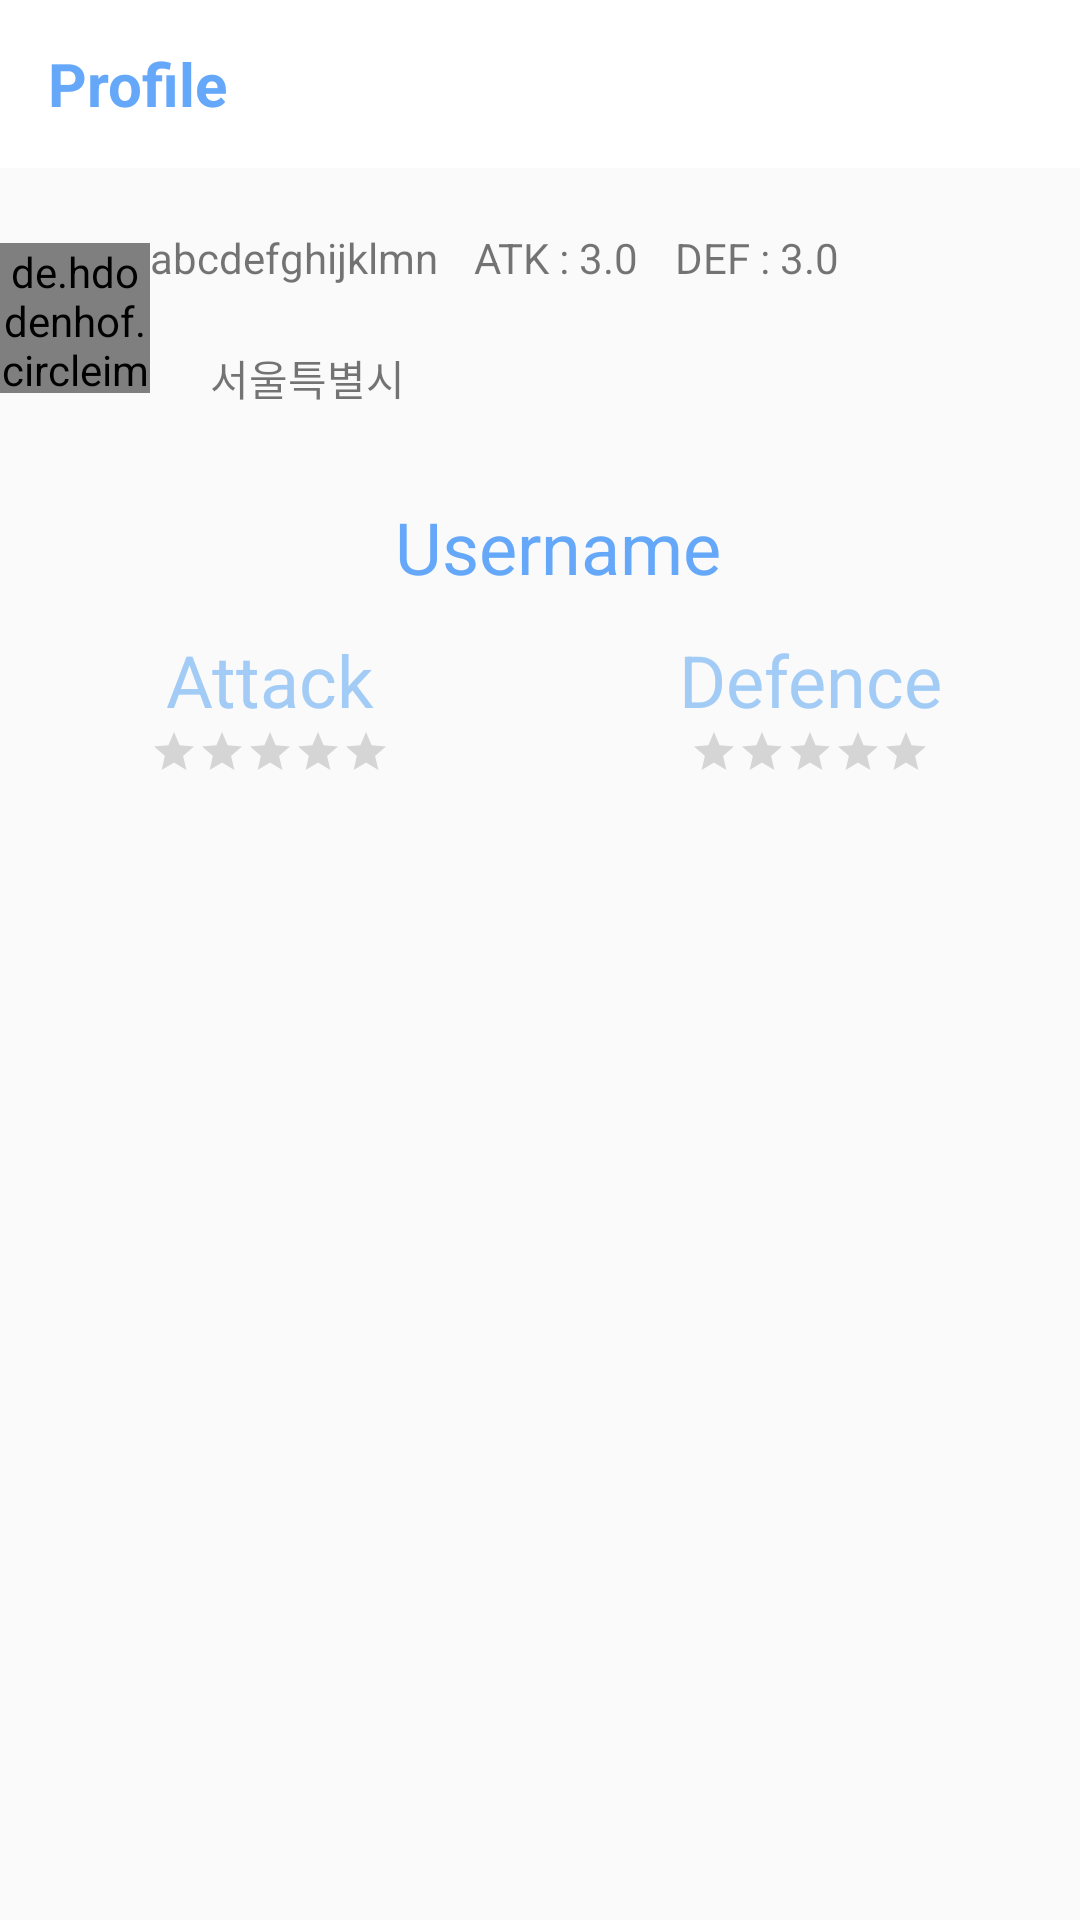

This screen was rendered from an Android layout file. Write that file and the resources it references.
<!-- AndroidManifest.xml: application theme AppTheme -->
<!-- res/layout/fragment_tab__profile.xml -->
<?xml version="1.0" encoding="utf-8"?>
<FrameLayout xmlns:android="http://schemas.android.com/apk/res/android"
    xmlns:tools="http://schemas.android.com/tools"
    android:layout_width="match_parent"
    android:layout_height="match_parent"
    xmlns:app="http://schemas.android.com/apk/res-auto"
    tools:context=".Tab.Tab_Profile">

    <RelativeLayout
        android:layout_width="match_parent"
        android:layout_height="match_parent">

        <android.support.v7.widget.Toolbar
            android:id="@+id/tab_pf_toolbar"
            android:layout_width="match_parent"
            android:layout_height="?attr/actionBarSize"
            android:background="@color/white"
            android:theme="@style/mToolbarTheme"
            >

        <TextView
            android:layout_width="wrap_content"
            android:layout_height="wrap_content"
            android:textStyle="bold"
            android:text="Profile"
            android:textColor="@color/colorMain"
            android:textSize="20sp"
            />
        </android.support.v7.widget.Toolbar>

        <LinearLayout
            android:id="@+id/tab_pf_linearLayout_profile"
            android:layout_width="match_parent"
            android:layout_height="80dp"
            android:layout_marginTop="10dp"
            android:orientation="horizontal"
            android:layout_below="@+id/tab_pf_toolbar"
            >

            <de.hdodenhof.circleimageview.CircleImageView
                android:layout_width="50dp"
                android:layout_height="50dp"
                android:layout_gravity="center"
                 />

            <LinearLayout
                android:layout_width="match_parent"
                android:layout_height="match_parent"
                android:orientation="vertical"
                android:weightSum="2">

                <LinearLayout
                    android:layout_width="match_parent"
                    android:layout_height="match_parent"
                    android:orientation="horizontal"
                    android:gravity="center|left"
                    android:layout_weight="1">
                    <TextView
                        android:layout_width="wrap_content"
                        android:layout_height="wrap_content"
                        android:text="abcdefghijklmn">
                    </TextView>

                    <TextView
                        android:layout_width="wrap_content"
                        android:layout_height="wrap_content"
                        android:layout_marginLeft="12dp"
                        android:text="ATK : 3.0">
                    </TextView>

                    <TextView
                        android:layout_width="wrap_content"
                        android:layout_height="wrap_content"
                        android:layout_marginLeft="12dp"
                        android:text="DEF : 3.0">
                    </TextView>
                </LinearLayout>


                <LinearLayout
                    android:layout_width="match_parent"
                    android:layout_height="match_parent"
                    android:orientation="horizontal"
                    android:layout_weight="1">
                    <ImageView
                        android:layout_width="20dp"
                        android:layout_height="match_parent"
                        ></ImageView>

                    <TextView
                        android:layout_width="match_parent"
                        android:layout_height="match_parent"
                        android:text="서울특별시"
                        android:gravity="left|center"
                        >
                    </TextView>
                </LinearLayout>
            </LinearLayout>



        </LinearLayout>

        <TextView
            android:id="@+id/tab_pf_tv_username"
            android:layout_width="match_parent"
            android:gravity="center"
            android:layout_height="wrap_content"
            android:layout_below="@+id/tab_pf_linearLayout_profile"
            android:layout_marginTop="20dp"
            android:layout_marginLeft="12dp"
            android:textSize="24sp"
            android:textColor="@color/colorMain"
            android:text="Username" />

        <LinearLayout
            android:id="@+id/tab_pf_ll"
            android:layout_width="match_parent"
            android:layout_height="wrap_content"
            android:layout_below="@id/tab_pf_tv_username"

            android:layout_marginTop="12dp"
            android:weightSum="2"
            android:layout_marginBottom="10dp"
            android:orientation="horizontal"
            android:layout_centerVertical="true">

            <LinearLayout
                android:layout_width="wrap_content"
                android:layout_height="match_parent"
                android:orientation="vertical"
                android:layout_weight="1">

                <TextView
                    android:layout_width="match_parent"
                    android:layout_height="wrap_content"
                    android:gravity="center"
                    android:textColor="@color/colorMainLight"

                    android:text="Attack"
                    android:textSize="24sp" />

                <RatingBar
                    android:id="@+id/tab_pf_rb_atk"
                    style="?android:attr/ratingBarStyleSmall"
                    android:layout_width="wrap_content"
                    android:layout_height="match_parent"
                    android:isIndicator="true"
                    android:layout_gravity="center"
                    android:max="5"
                    android:scaleX="1"
                    android:scaleY="1"
                    android:theme="@style/RatingBar"
                    android:transformPivotX="0dp"
                    android:transformPivotY="0dp" />

            </LinearLayout>


            <LinearLayout
                android:layout_width="wrap_content"
                android:layout_height="wrap_content"
                android:orientation="vertical"
                android:layout_weight="1">

                <TextView
                    android:layout_width="match_parent"
                    android:layout_height="wrap_content"
                    android:gravity="center"
                    android:text="Defence"
                    android:textSize="24sp"

                    android:textColor="@color/colorMainLight"/>

                <RatingBar
                    android:id="@+id/tab_pf_rb_def"
                    style="?android:attr/ratingBarStyleSmall"
                    android:layout_width="wrap_content"
                    android:layout_height="match_parent"
                    android:isIndicator="true"
                    android:layout_gravity="center"
                    android:max="5"
                    android:scaleX="1"
                    android:scaleY="1"
                    android:theme="@style/RatingBar"
                    android:transformPivotX="0dp"
                    android:transformPivotY="0dp" />


            </LinearLayout>



        </LinearLayout>





    </RelativeLayout>

</FrameLayout>
<!-- resources referenced by this layout -->
<resources>
  <color name="colorMain">#65a8f9</color>
  <color name="colorMainLight">#a2ccf6</color>
  <style name="RatingBar" parent="Theme.AppCompat">
          <item name="colorControlNormal">#808080</item>
          <item name="colorControlActivated">#F7DC10</item>
      </style>
  <style name="mToolbarTheme" parent="Widget.AppCompat.Light.ActionBar">
          <item name="android:textColor">@color/colorMain</item>
          <item name="android:textColorPrimary">@color/colorMain</item>
          <item name="android:textColorSecondary">@color/colorMain</item>
      </style>
  <style name="AppTheme" parent="Theme.AppCompat.Light.NoActionBar">
          
          <item name="colorPrimary">@color/white</item>
          <item name="colorPrimaryDark">@color/colorMainLight</item>
          <item name="colorAccent">@color/colorAccent</item>
  
      </style>
  <color name="colorAccent">#D81B60</color>
  <!-- not gathered from this repository: default colours our renderer supplied (Android Studio template values) -->
  <color name="white">#FFFFFFFF</color>
</resources>
